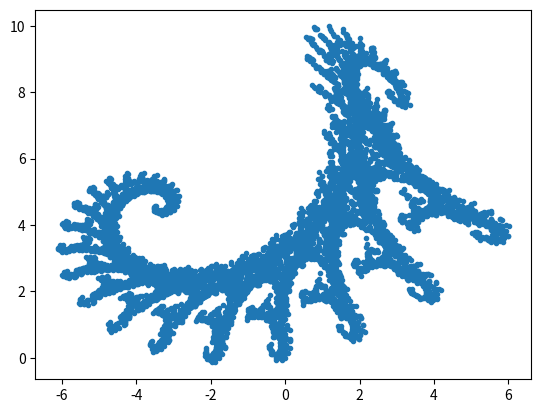

The matplotlib source for this figure:
print("###############ZAD_1#################")
import matplotlib.pyplot as plt
import random

class IFS:
  def __init__(self,f,prob):
    self._factors=f
    self._x,self._y=[0],[0]
    self._prob=prob
  def makeTrans(self,iter):
    for i in range(iter):
      l = random.choices(self._factors,self._prob)[0]
      self._x.append(l[0]*self._x[i]+l[1]*self._y[i]+l[2])
      self._y.append(l[3]*self._x[i]+l[4]*self._y[i]+l[5])
  def draw(self):
    plt.plot(self._x,self._y,'.')
    plt.show()

chart = IFS(((0.824074, 0.281428, -1.88229, -0.212346, 0.864198, -0.110607), (0.088272, 0.520988, 0.78536, -0.463889, -0.377778, 8.095795)),  (0.8, 0.2))
chart.makeTrans(10000)
chart.draw()

print("###############ZAD_2#################")

from math import sqrt

class Wektor:
  def __init__(self,x=0,y=0,z=0):
    self._x=x
    self._y=y
    self._z=z
  def __add__(self,vect):
    return Wektor(self._x+vect._x,self._y+vect._y,self._z+vect._z)
  def __sub__(self,vect):
    return Wektor(self._x-vect._x,self._y-vect._y,self._z-vect._z)
  def __mul__(self,val):
    self._x*=val
    self._y*=val
    self._z*=val
  def __str__(self):
    return f'x = {self._x}, y = {self._y}, z = {self._z}'
  def lenVect(self):
    return sqrt(self._x**2+self._y**2+self._z**2)
  def multiScalar(self,vect):
    return self._x*vect._x+self._y*vect._y+self._z*vect._z
  def multiVect(self,vect):
    return Wektor(self._y*vect._z-self._z*vect._y,self._z*vect._x-self._x*vect._z,self._x*vect._y-self._y*vect._x)
  def mixMulti(self,vect_1,vect_2):
    return self.multiScalar(vect_2.multiVect(vect_1))

v0 = Wektor(1,2,3)
v1 = Wektor(4,5,6)
v2 = v0 + v1
print(v0)
print(v1)
print(v2)
v0*5
print(v0)
print(v0.lenVect())
print(v0.multiScalar(v1))
print(v0.multiVect(v1))
print(v1.mixMulti(v0,v2))

print("###############ZAD_3#################")

def magneticFlux(B,S):
  return B.multiScalar(S) 
def Lorentz_Force(q,E,v,B):
  return q*(E+v.multiVect(B))
def workLorentz(q,E,v):
  return q * E.multiScalar(v)
